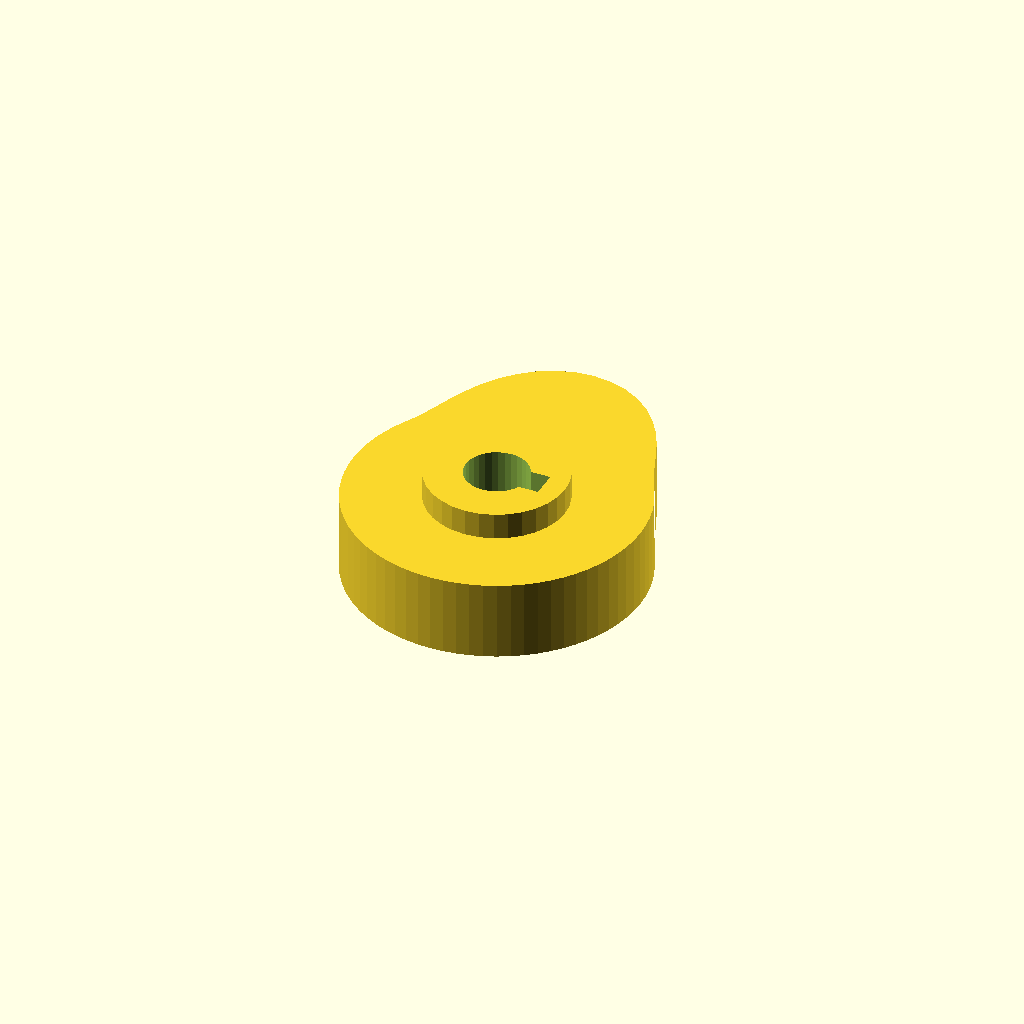
Cell 1 — every parameter at its default value.
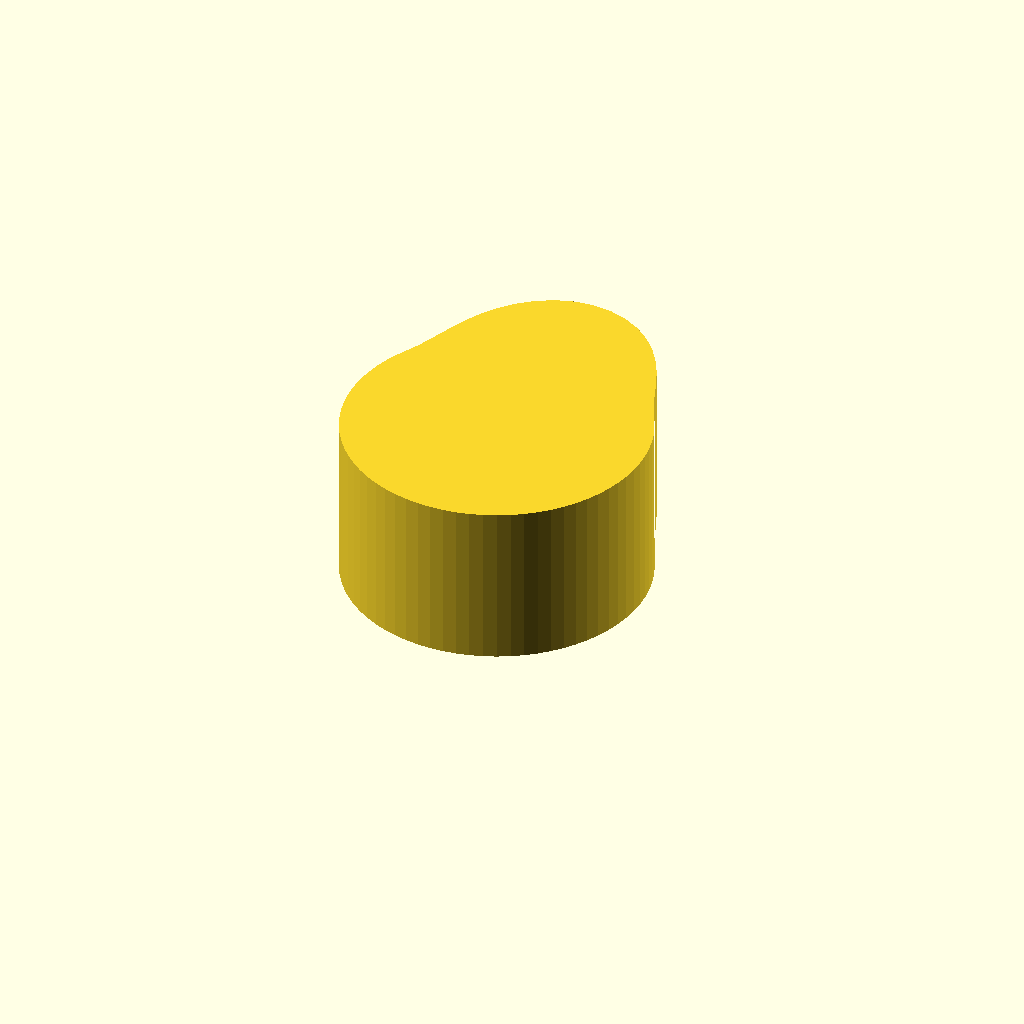
Cell 2: cam_t = 24 (everything else at default).
All cells are drawn from one camera (rotation 55°, 0°, 25°, orthographic, colour scheme Cornfield), so only the parameter changes between them.
OpenSCAD source file optional_data/data/gen3/cams/part_0060.scad:
$fn = 32;

// ----------------------------------------------------------------------
// Cam: base radius 22 mm with a 10 mm lift over 120 degrees
// ----------------------------------------------------------------------

// --- parameters (mm) ---
base_r = 22;              // base radius
lift = 10;                // lift height above the base radius
lift_span = 120;          // angular width of the lift
lift_start = 30;          // angle where the lift starts
cam_t = 12;               // cam plate thickness
hub_d = 20.9;             // hub diameter
hub_h = 20;               // hub height
bore_d = 9.53;            // bore
key_w = 4;                // keyway width
key_depth = 2;            // keyway depth

cam_profile = [[22, 0], [21.916, 1.917], [21.666, 3.82], [21.25, 5.694], [20.673, 7.524], [19.939, 9.298], [19.053, 11], [18.161, 12.716], [17.366, 14.572], [16.592, 16.592], [15.748, 18.768], [14.744, 21.057], [13.5, 23.383], [11.958, 25.643], [10.09, 27.721], [7.903, 29.495], [5.44, 30.854], [2.774, 31.709], [0, 32], [-2.774, 31.709], [-5.44, 30.854], [-7.903, 29.495], [-10.09, 27.721], [-11.958, 25.643], [-13.5, 23.383], [-14.744, 21.057], [-15.748, 18.768], [-16.592, 16.592], [-17.366, 14.572], [-18.161, 12.716], [-19.053, 11], [-19.939, 9.298], [-20.673, 7.524], [-21.25, 5.694], [-21.666, 3.82], [-21.916, 1.917], [-22, 0], [-21.916, -1.917], [-21.666, -3.82], [-21.25, -5.694], [-20.673, -7.524], [-19.939, -9.298], [-19.053, -11], [-18.021, -12.619], [-16.853, -14.141], [-15.556, -15.556], [-14.141, -16.853], [-12.619, -18.021], [-11, -19.053], [-9.298, -19.939], [-7.524, -20.673], [-5.694, -21.25], [-3.82, -21.666], [-1.917, -21.916], [0, -22], [1.917, -21.916], [3.82, -21.666], [5.694, -21.25], [7.524, -20.673], [9.298, -19.939], [11, -19.053], [12.619, -18.021], [14.141, -16.853], [15.556, -15.556], [16.853, -14.141], [18.021, -12.619], [19.053, -11], [19.939, -9.298], [20.673, -7.524], [21.25, -5.694], [21.666, -3.82], [21.916, -1.917]];

difference() {
  union() {
    linear_extrude(height = cam_t) polygon(cam_profile);
    /* hub, proud of the cam plate on both sides */
    translate([0, 0, -4]) cylinder(h = hub_h, d = hub_d);
  }
  /* bore through the hub, 2.5 mm clear on both faces */
  translate([0, 0, -6.5]) cylinder(h = hub_h + 5, d = bore_d);
  /* keyway, milled through the whole hub */
  translate([2.763, -2, -6.5]) cube([4.5, 4, 25]);
}
Customizer parameters (derived from the source; name, type, default, range or options):
base_r: number, default 22
lift: number, default 10
lift_span: number, default 120
lift_start: number, default 30
cam_t: number, default 12
hub_d: number, default 20.9
hub_h: number, default 20
bore_d: number, default 9.53
key_w: number, default 4
key_depth: number, default 2
